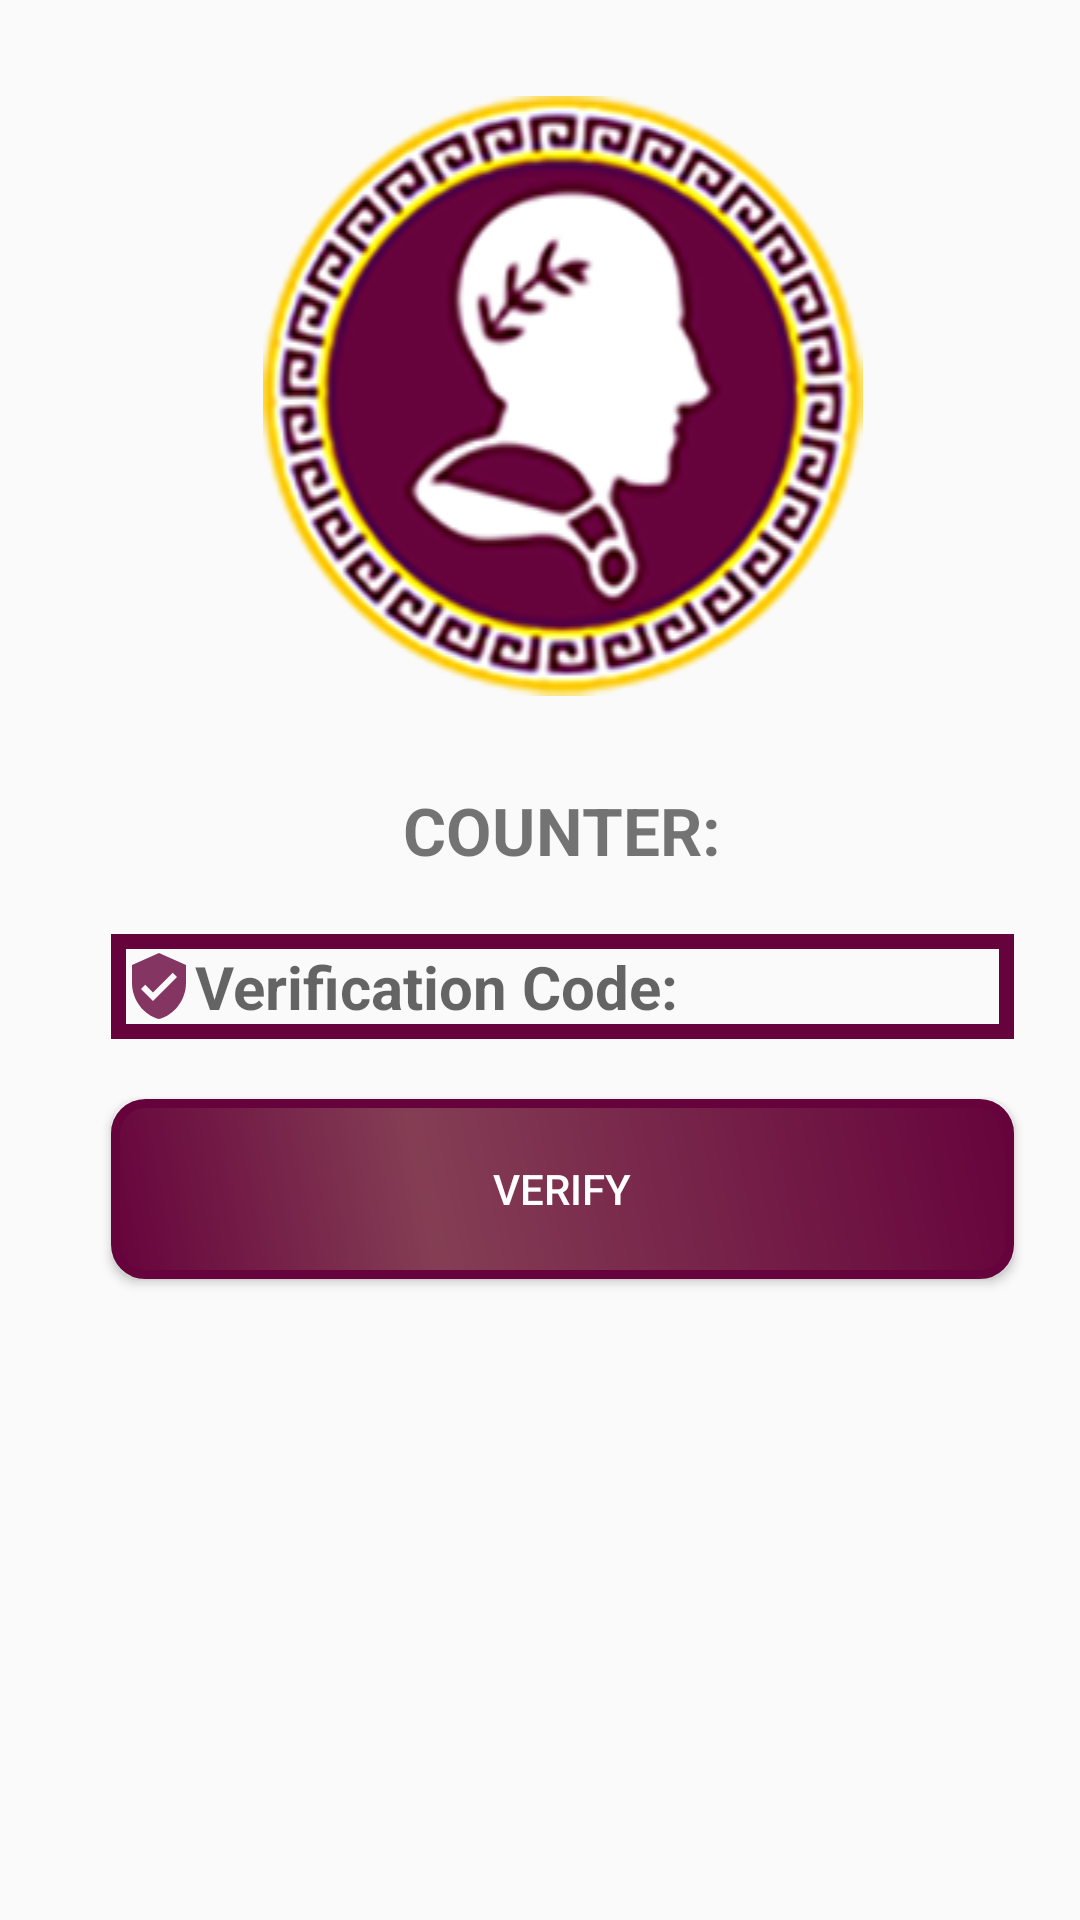

This screen was rendered from an Android layout file. Write that file and the resources it references.
<!-- AndroidManifest.xml: application theme AppTheme.Customize -->
<!-- res/layout/activity_verification.xml -->
<?xml version="1.0" encoding="utf-8"?>
<RelativeLayout xmlns:android="http://schemas.android.com/apk/res/android"
    xmlns:app="http://schemas.android.com/apk/res-auto"
    xmlns:tools="http://schemas.android.com/tools"
    android:layout_width="match_parent"
    android:layout_height="match_parent"
    android:orientation="vertical"
    android:padding="10dp"
    tools:context=".activity.ForgotPassword">

    <ScrollView
        android:layout_width="match_parent"
        android:layout_height="match_parent"
        android:layout_alignParentStart="true"
        android:layout_alignParentTop="true"
        android:layout_alignParentEnd="true"
        android:layout_centerVertical="true"
        android:layout_marginStart="17dp"
        android:layout_marginTop="12dp"
        android:layout_marginEnd="2dp">

        <RelativeLayout
            android:layout_width="match_parent"
            android:layout_height="wrap_content">

            <ImageView
                android:id="@+id/imageView_Logo"
                android:layout_width="match_parent"
                android:layout_height="match_parent"
                android:layout_alignParentStart="true"
                android:layout_alignParentTop="true"
                android:layout_marginStart="10dp"
                android:layout_marginTop="10dp"
                android:layout_marginEnd="10dp"
                android:scaleType="fitCenter"
                android:src="@drawable/sezar_icon_main"
                app:layout_constraintEnd_toEndOf="parent"
                app:layout_constraintStart_toStartOf="parent"
                app:layout_constraintTop_toTopOf="parent" />


            <TextView
                android:id="@+id/textView_verification_code_timer"
                android:layout_width="match_parent"
                android:layout_height="wrap_content"
                android:layout_below="@+id/imageView_Logo"
                android:layout_alignParentEnd="true"
                android:layout_marginTop="30dp"
                android:layout_marginEnd="0dp"
                android:gravity="center"
                android:text="@string/verification_counter"
                android:textAllCaps="false"
                android:textSize="22sp"
                android:textStyle="bold" />

            <EditText
                android:id="@+id/editText_verification_code"
                android:layout_width="match_parent"
                android:layout_height="wrap_content"
                android:layout_below="@+id/textView_verification_code_timer"
                android:layout_gravity="center"
                android:layout_marginLeft="10dp"
                android:layout_marginTop="20dp"
                android:layout_marginRight="10dp"
                android:layout_marginBottom="10dp"
                android:background="@drawable/inputs"
                android:drawableStart="@drawable/verification"
                android:ems="10"
                android:hint="@string/verification_code"
                android:inputType="text"
                android:padding="4dp"
                android:singleLine="true"
                android:textSize="20dp"
                android:textStyle="bold" />


            <Button
                android:id="@+id/button_verify"
                android:layout_width="match_parent"
                android:layout_height="wrap_content"
                android:layout_below="@+id/editText_verification_code"
                android:layout_gravity="center"
                android:layout_margin="10dp"
                android:layout_marginTop="20dp"
                android:background="@drawable/button_background"
                android:scaleType="fitXY"
                android:text="@string/verification_verify"
                android:textColor="@color/text_color"
                app:layout_constraintEnd_toEndOf="parent"
                app:layout_constraintStart_toStartOf="parent" />


        </RelativeLayout>
    </ScrollView>


</RelativeLayout>
<!-- resources referenced by this layout -->
<resources>
  <color name="text_color">#FFFFFF</color>
  <!-- drawable button_background (drawable) -->
  <?xml version="1.0" encoding="utf-8"?>
  <shape xmlns:android="http://schemas.android.com/apk/res/android" android:shape="rectangle">
      <corners
          android:radius="10dp"
          />
      <gradient
          android:angle="45"
          android:centerX="35%"
          android:type="linear"
          android:centerColor="@color/button_background_center"
          android:startColor="@color/button_background"
          android:endColor="@color/button_background"
  
          />
      <padding
          android:left="0dp"
          android:top="0dp"
          android:right="0dp"
          android:bottom="0dp"
          />
      <size
          android:width="270dp"
          android:height="60dp"
          />
      <stroke
          android:width="3dp"
          android:color="@color/button_background"
          />
  </shape>
  <!-- drawable inputs (drawable) -->
  <?xml version="1.0" encoding="utf-8"?>
  <shape xmlns:android="http://schemas.android.com/apk/res/android">
      <stroke
          android:color="@color/button_background"
          android:width="5dp">
      </stroke>
  </shape>
  <!-- drawable sezar_icon_main: png bitmap (drawable, 72654 bytes) -->
  <!-- drawable verification (drawable-anydpi) -->
  <vector xmlns:android="http://schemas.android.com/apk/res/android"
      android:width="24dp"
      android:height="24dp"
      android:viewportWidth="24"
      android:viewportHeight="24"
      android:tint="@color/button_background"
      android:alpha="0.8">
      <path
          android:fillColor="#FF000000"
          android:pathData="M12,1L3,5v6c0,5.55 3.84,10.74 9,12 5.16,-1.26 9,-6.45 9,-12L21,5l-9,-4zM10,17l-4,-4 1.41,-1.41L10,14.17l6.59,-6.59L18,9l-8,8z"/>
  </vector>
  <string name="verification_code">Verification Code:</string>
  <string name="verification_counter">COUNTER:</string>
  <string name="verification_verify">VERIFY</string>
  <style name="AppTheme.Customize">
          
          <item name="colorAccent">@color/colorAccent</item>
      </style>
  <color name="button_background_center">#843E54</color>
  <color name="button_background">#66033c</color>
  <color name="colorAccent">#D81B60</color>
</resources>
